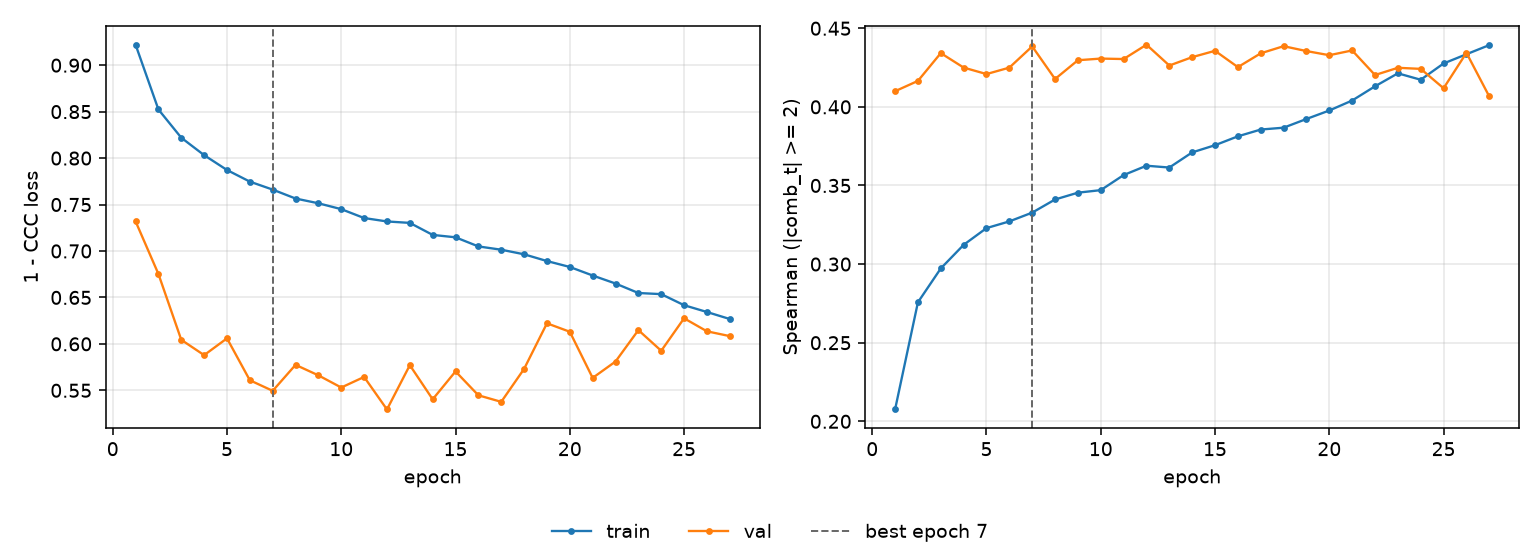

Values plotted in this chart, from the file beside it:
epoch, tr_loss, vl_loss, tr_sp, vl_sp, is_best
1, 0.9221, 0.7319, 0.2075, 0.4099, False
2, 0.8523, 0.6752, 0.2757, 0.4165, False
3, 0.8219, 0.6043, 0.2972, 0.4342, False
4, 0.8031, 0.5879, 0.3122, 0.425, False
5, 0.7872, 0.6059, 0.3229, 0.4209, False
6, 0.7747, 0.5608, 0.3271, 0.425, False
7, 0.7661, 0.5494, 0.3327, 0.4385, True
8, 0.7565, 0.5774, 0.3411, 0.4177, False
9, 0.7513, 0.5661, 0.3454, 0.4297, False
10, 0.745, 0.553, 0.347, 0.4307, False
11, 0.7355, 0.5644, 0.3566, 0.4304, False
12, 0.7318, 0.5294, 0.3626, 0.4395, False
13, 0.7302, 0.5771, 0.3614, 0.4263, False
14, 0.7173, 0.5403, 0.371, 0.4316, False
15, 0.7147, 0.5703, 0.3756, 0.4357, False
16, 0.7049, 0.5446, 0.3813, 0.4253, False
17, 0.7014, 0.5376, 0.3856, 0.4341, False
18, 0.6964, 0.5731, 0.3868, 0.4386, False
19, 0.6892, 0.6221, 0.3923, 0.4355, False
20, 0.6828, 0.613, 0.3977, 0.4329, False
21, 0.6736, 0.5633, 0.404, 0.4359, False
22, 0.665, 0.581, 0.4131, 0.4202, False
23, 0.6547, 0.6148, 0.4213, 0.4249, False
24, 0.6535, 0.5925, 0.4172, 0.4242, False
25, 0.6416, 0.6275, 0.4276, 0.4119, False
26, 0.6343, 0.6135, 0.4335, 0.4344, False
27, 0.6267, 0.6083, 0.4393, 0.4066, False
